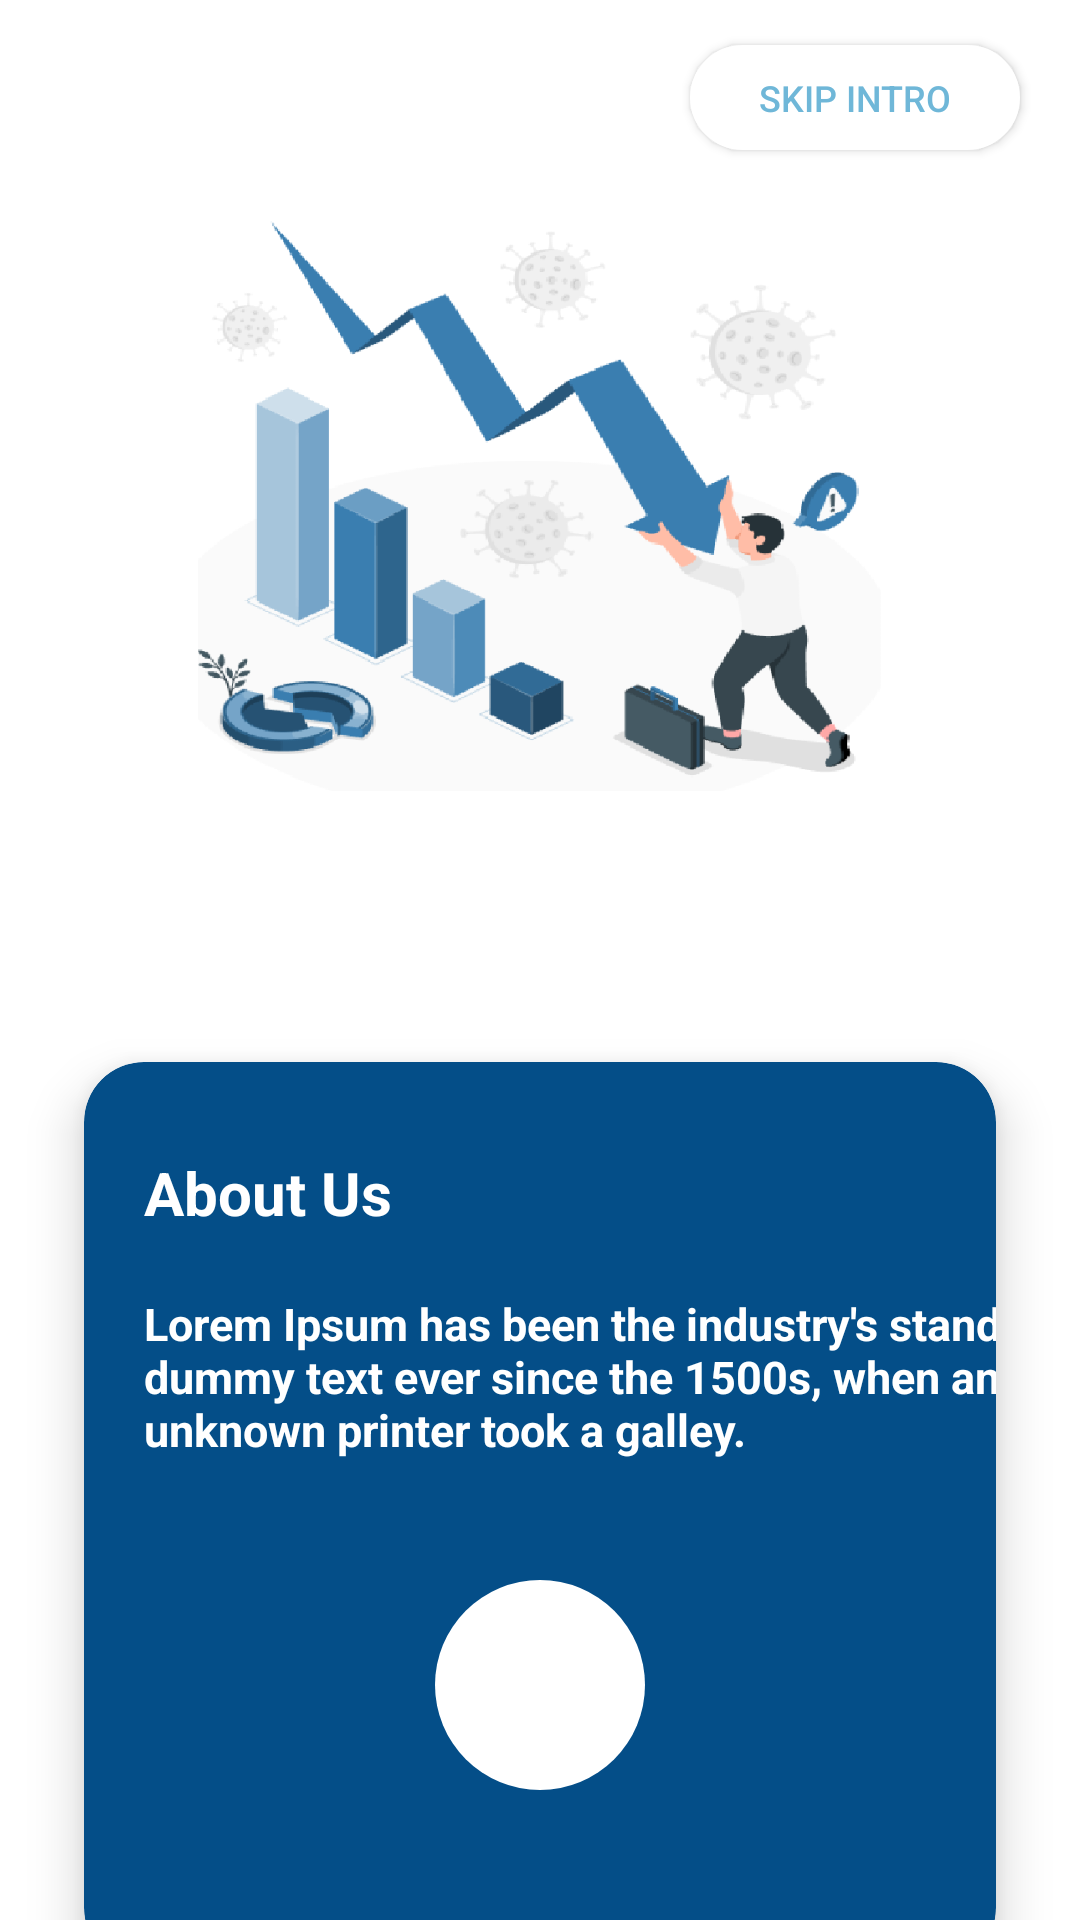

Here is an Android app screen rendered from its layout file. Give the layout XML and the strings, colors and styles it references.
<!-- AndroidManifest.xml: application theme Theme.Growhigh -->
<!-- res/layout/activity_main.xml -->
<?xml version="1.0" encoding="utf-8"?>
<LinearLayout
    xmlns:android="http://schemas.android.com/apk/res/android"
    xmlns:app="http://schemas.android.com/apk/res-auto"
    xmlns:tools="http://schemas.android.com/tools"
    android:layout_width="match_parent"
    android:layout_height="match_parent"
    android:orientation="vertical"
    tools:context=".MainActivity">

    <Button
        android:id="@+id/skipbtn"
        android:layout_marginTop="15dp"
        android:layout_marginEnd="20dp"
        android:layout_width="110dp"
        android:layout_height="35dp"
        android:textSize="12dp"
        android:layout_gravity="end"
        android:background="@drawable/et_style"
        android:backgroundTint="@color/white"
        android:textColor="@color/blue"

        android:text="Skip intro"
        >

    </Button>
    <ImageView
        android:layout_marginTop="20dp"
        android:layout_width="250dp"
        android:layout_height="250dp"
        android:src="@drawable/first_icon"
        android:layout_gravity="center"
        >

    </ImageView>
    <androidx.cardview.widget.CardView
        android:layout_width="match_parent"
        android:layout_height="350dp"
        app:cardElevation="10dp"
        app:cardCornerRadius="20dp"
        android:layout_margin="10dp"
        app:cardBackgroundColor="@color/Darkblue"
        app:cardMaxElevation="12dp"

        app:cardPreventCornerOverlap="true"
        app:cardUseCompatPadding="true"
        >



        <LinearLayout
            android:layout_width="wrap_content"
            android:layout_height="wrap_content"
            android:orientation="vertical">
            <TextView
                android:layout_width="wrap_content"
                android:layout_height="wrap_content"
                android:text="About Us"
                android:textColor="@color/white"
                android:layout_marginStart="20dp"
                android:layout_marginTop="30dp"

                android:textSize="20sp"
                android:textStyle="bold"
                />

            <TextView
                android:layout_width="310dp"
                android:textColor="@color/white"
                android:layout_marginTop="20dp"
                android:layout_height="wrap_content"
                android:text="Lorem Ipsum has been the industry's standard dummy text ever since the 1500s, when an unknown printer took a galley."
                android:layout_marginStart="20dp"

                android:layout_marginBottom="20dp"
                android:textSize="15sp"
                android:textStyle="bold"
                />
            <ImageButton
                android:id="@+id/firstbutton"
                android:layout_marginTop="20dp"
                android:layout_width="70dp"
                android:layout_height="70dp"
                android:src="@drawable/arrow_forward"
                android:background="@drawable/button_circle"
                android:layout_gravity="center"
                >

            </ImageButton>
        </LinearLayout>




    </androidx.cardview.widget.CardView>

</LinearLayout>
<!-- resources referenced by this layout -->
<resources>
  <color name="Darkblue">#044E88</color>
  <color name="blue">#6FB7D8</color>
  <color name="white">#FFFFFFFF</color>
  <!-- drawable button_circle (drawable) -->
  <?xml version="1.0" encoding="utf-8"?>
  <shape xmlns:android="http://schemas.android.com/apk/res/android" android:shape="rectangle">
      <size android:height="70dp" android:width="70dp"/>
      <solid android:color="#ffffff"/>
      <corners android:radius="35dp"/>
  
  </shape>
  <!-- drawable et_style (drawable) -->
  <?xml version="1.0" encoding="utf-8"?>
  <shape xmlns:android="http://schemas.android.com/apk/res/android"
      android:shape="rectangle">
      <gradient android:startColor="#FFFFFF"
          android:endColor="@color/white"
          android:angle="270" />
      <corners android:radius="30dp" />
      <stroke android:width="10px" android:color="@color/blue" />
  </shape>
  <!-- drawable first_icon: png bitmap (drawable, 55487 bytes) -->
  <style name="Theme.Growhigh" parent="Theme.MaterialComponents.DayNight.NoActionBar">
          
          <item name="colorPrimary">@color/purple_500</item>
          <item name="colorPrimaryVariant">@color/purple_700</item>
          <item name="colorOnPrimary">@color/white</item>
          
          <item name="colorSecondary">@color/teal_200</item>
          <item name="colorSecondaryVariant">@color/teal_700</item>
          <item name="colorOnSecondary">@color/black</item>
          
          <item name="android:statusBarColor">?attr/colorPrimaryVariant</item>
          
      </style>
  <color name="purple_500">#F8F7FA</color>
  <color name="purple_700">#FF3700B3</color>
  <color name="teal_200">#FF03DAC5</color>
  <color name="teal_700">#FF018786</color>
  <color name="black">#FF000000</color>
</resources>
